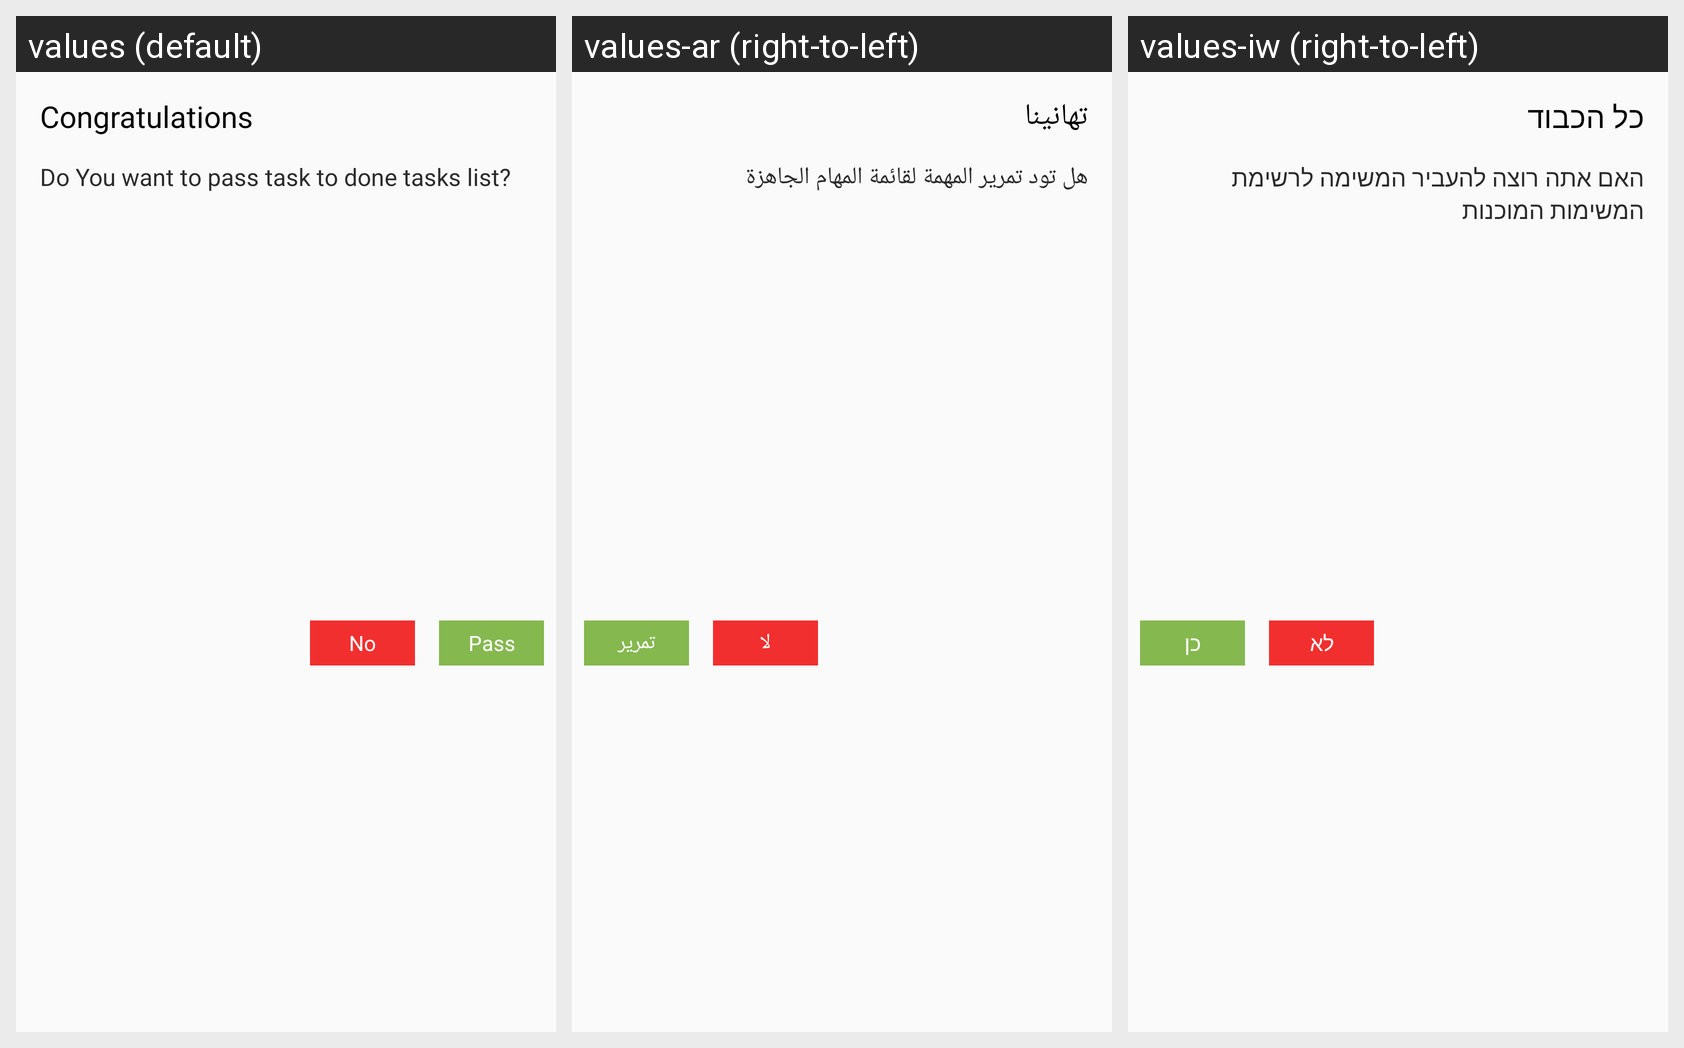

Locale-by-locale string values for the Android screen shown in this grid:
Android screen res/layout/popup_finished_task.xml rendered under 3 locales, left to right: values (default), values-ar (right-to-left), values-iw (right-to-left). Device: Nexus 5 (rendered at 1080×1920; each locale shown at half size, 540×960, under a caption strip naming it); theme AppTheme.
Strings drawn on this screen, with the default value and each locale's value (text and hints the layout hard-codes, and strings that could not be matched under every locale, appear in the picture but are not listed):

congratulations
  values: Congratulations
  values-ar: تهانينا
  values-iw: כל הכבוד

do_you_want_to_pass_task_to_done_tasks_list
  values: Do You want to pass task to done tasks list?
  values-ar: هل تود تمرير المهمة لقائمة المهام الجاهزة
  values-iw: האם אתה רוצה להעביר המשימה לרשימת המשימות המוכנות

pass
  values: Pass
  values-ar: تمرير
  values-iw: כן

no
  values: No
  values-ar: لا
  values-iw: לא
